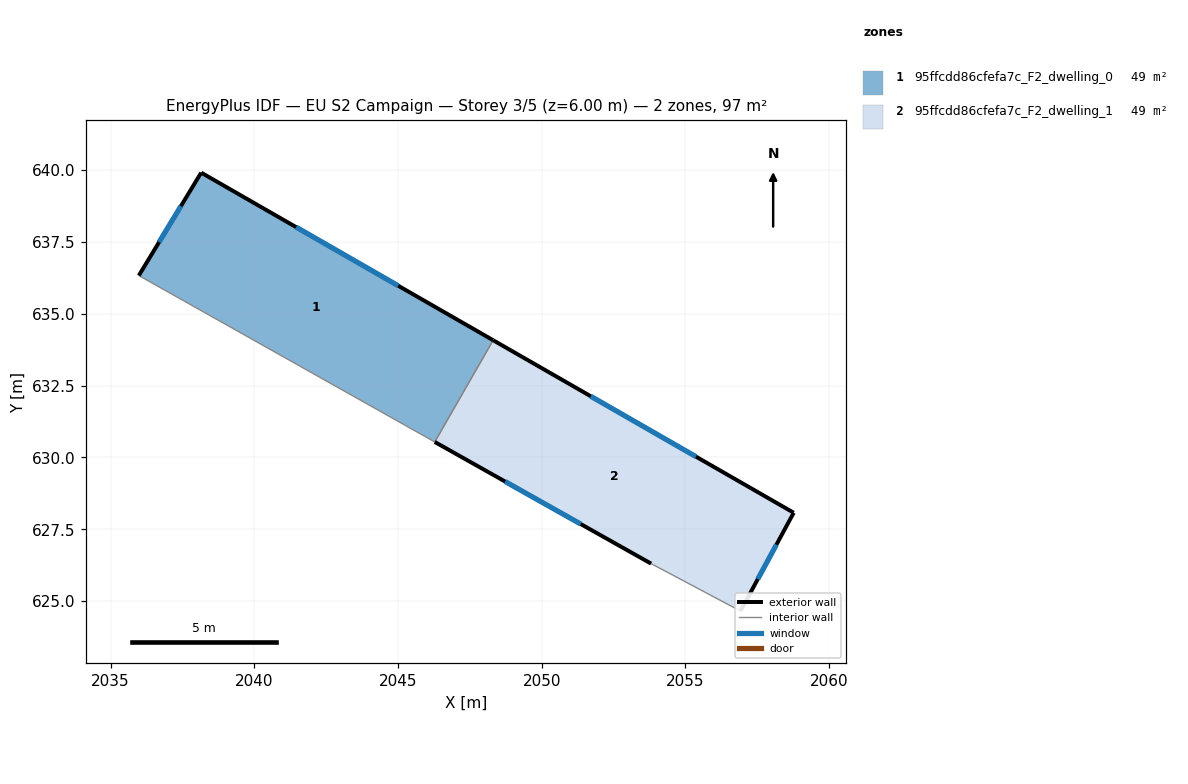
=== STOREY PLAN SPEC (per zone: floor XY polygon, exterior-wall plan segments, windows/doors) ===
zone 1: 95ffcdd86cfefa7c_F2_dwelling_0  (48.6 m²)
  floor: (2048.31, 634.08) (2046.28, 630.54) (2035.98, 636.33) (2038.15, 639.91)
  exterior wall: (2038.15, 639.91) – (2035.98, 636.33)  [4.2 m]
    window: (2037.45, 638.74) – (2036.69, 637.49)  [1.5 m²]
  exterior wall: (2048.31, 634.08) – (2038.15, 639.91)  [11.7 m]
    window: (2045.01, 635.97) – (2041.46, 638.01)  [4.3 m²]
  interior walls: 2
zone 2: 95ffcdd86cfefa7c_F2_dwelling_1  (48.6 m²)
  floor: (2058.76, 628.08) (2056.91, 624.66) (2053.80, 626.31) (2046.28, 630.54) (2048.31, 634.08)
  exterior wall: (2058.76, 628.08) – (2048.31, 634.08)  [12.1 m]
    window: (2055.36, 630.03) – (2051.71, 632.13)  [4.4 m²]
  exterior wall: (2056.91, 624.66) – (2058.76, 628.08)  [3.9 m]
    window: (2057.52, 625.77) – (2058.16, 626.96)  [1.4 m²]
  exterior wall: (2046.28, 630.54) – (2053.80, 626.31)  [8.6 m]
    window: (2048.73, 629.16) – (2051.36, 627.68)  [3.2 m²]
  interior walls: 2

=== DERIVED (storey summary) ===
Building: EU S2 Campaign
Storey: 3 of 5  (floor level z = 6.00 m)
Storey gross floor area: 97.2 m²
Zones on this storey: 2
  - 95ffcdd86cfefa7c_F2_dwelling_0: floor 48.6 m²; exterior wall 15.9 m (47.7 m²); 2 window(s) 5.8 m²; WWR 12.2%
  - 95ffcdd86cfefa7c_F2_dwelling_1: floor 48.6 m²; exterior wall 24.6 m (73.7 m²); 3 window(s) 9.0 m²; WWR 12.2%
Zone adjacency (shared interzone walls):
  - 95ffcdd86cfefa7c_F2_dwelling_0 ↔ 95ffcdd86cfefa7c_F2_dwelling_1